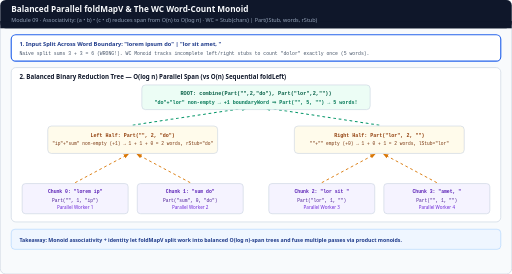
t = 0.00 s
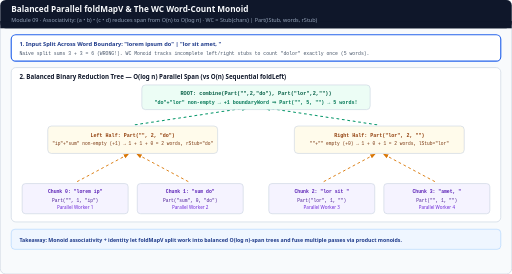
t = 1.44 s
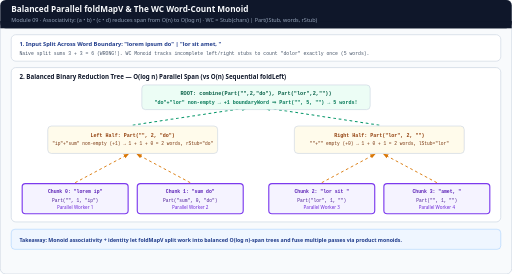
t = 3.00 s
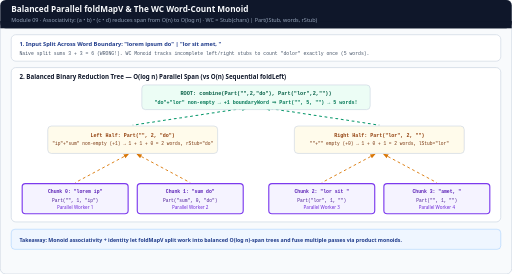
t = 5.16 s
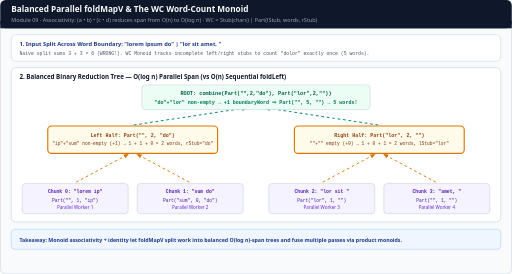
t = 6.72 s
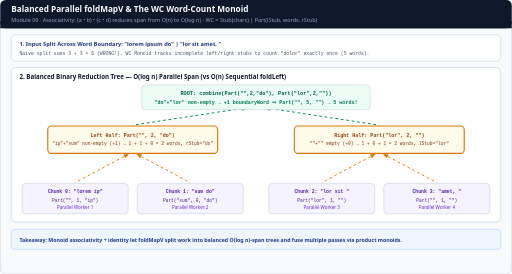
t = 8.16 s

The animated SVG that drew these frames (rendered in a browser with its animation timeline set to each time). Animation: 5 CSS @keyframes rules; frames cover the first 8.16 s, repeats indefinitely.

<svg xmlns="http://www.w3.org/2000/svg" viewBox="0 0 1120 600" width="1120" height="600" role="img" aria-labelledby="title desc">
  <title id="title">Balanced Parallel Monoid Reduction (foldMapV) &amp; WC Word-Count Monoid</title>
  <desc id="desc">Animated Module 09 balanced binary-tree reduction foldMapV: splits string "lorem ipsum dolor sit amet, " into associative chunks right across the middle of "dolor", maps characters to the WC monoid (Stub vs Part(lStub, words, rStub)), and combines partial results in O(log n) parallel span where non-empty r1 + l2 ("do" + "lor") counts the straddling boundary word cleanly.</desc>

  <style>
    .sans { font-family: ui-sans-serif, system-ui, -apple-system, sans-serif; }
    .mono { font-family: ui-monospace, SFMono-Regular, Menlo, monospace; }

    /* 12s cycle:
       0-25%:   Step 1 — Split input string recursively at midpoint -> O(log n) depth
       25-50%:  Step 2 — Leaves produce WC.Part / WC.Stub in parallel
       50-75%:  Step 3 — Associative combine merges boundary stubs r1 + l2 = "dolor" (+1 word)
       75-100%: Step 4 — Root unstub(l) + words + unstub(r) = 5 words!
    */
    @keyframes lv-split { 0%, 24% { stroke: #2563eb; stroke-width: 2.5; } 25%, 100% { stroke: #cbd5e1; stroke-width: 1.4; } }
    @keyframes lv-leaf  { 0%, 24% { stroke: #cbd5e1; stroke-width: 1.4; } 25%, 49% { stroke: #7c3aed; stroke-width: 2.5; } 50%, 100% { stroke: #cbd5e1; stroke-width: 1.4; } }
    @keyframes lv-merge { 0%, 49% { stroke: #cbd5e1; stroke-width: 1.4; } 50%, 74% { stroke: #d97706; stroke-width: 2.5; } 75%, 100% { stroke: #cbd5e1; stroke-width: 1.4; } }
    @keyframes lv-root  { 0%, 74% { stroke: #cbd5e1; stroke-width: 1.4; } 75%, 100% { stroke: #059669; stroke-width: 2.5; } }
    @keyframes dash { to { stroke-dashoffset: -24; } }

    .sp { animation: lv-split 12s linear infinite; }
    .lf { animation: lv-leaf 12s linear infinite; }
    .mg { animation: lv-merge 12s linear infinite; }
    .rt { animation: lv-root 12s linear infinite; }
    .flow { stroke-dasharray: 6 6; animation: dash 1.2s linear infinite; }

    @media (prefers-reduced-motion: reduce) {
      .sp, .lf, .mg, .rt, .flow { animation: none !important; }
      .sp, .lf, .mg, .rt { stroke-width: 1.8 !important; }
    }
  </style>

  <defs>
    <marker id="arr-green" viewBox="0 0 10 10" refX="8" refY="5" markerWidth="6" markerHeight="6" orient="auto-start-reverse">
      <path d="M 0 1 L 10 5 L 0 9 z" fill="#059669"/>
    </marker>
    <marker id="arr-amber" viewBox="0 0 10 10" refX="8" refY="5" markerWidth="6" markerHeight="6" orient="auto-start-reverse">
      <path d="M 0 1 L 10 5 L 0 9 z" fill="#d97706"/>
    </marker>
  </defs>

  <!-- Canvas -->
  <rect x="0" y="0" width="1120" height="600" rx="12" fill="#f8fafc" stroke="#cbd5e1" stroke-width="1.5"/>

  <!-- Header -->
  <rect x="0" y="0" width="1120" height="62" rx="12" fill="#0f172a"/>
  <rect x="0" y="46" width="1120" height="16" fill="#0f172a"/>
  <text x="24" y="27" class="sans" font-size="18" font-weight="700" fill="#f8fafc">Balanced Parallel foldMapV &amp; The WC Word-Count Monoid</text>
  <text x="24" y="48" class="sans" font-size="12" fill="#94a3b8">Module 09 · Associativity: (a • b) • (c • d) reduces span from O(n) to O(log n) · WC = Stub(chars) | Part(lStub, words, rStub)</text>

  <!-- TOP BANNER: SPLIT INPUT -->
  <rect x="24" y="76" width="1072" height="58" rx="10" fill="#ffffff" class="sp"/>
  <text x="42" y="100" class="sans" font-size="12.5" font-weight="700" fill="#1e3a8a">1. Input Split Across Word Boundary:  "lorem ipsum do"  |  "lor sit amet, "</text>
  <text x="42" y="120" class="mono" font-size="10.5" fill="#475569">Naive split sums 3 + 3 = 6 (WRONG!). WC Monoid tracks incomplete left/right stubs to count "dolor" exactly once (5 words).</text>

  <!-- BALANCED BINARY TREE PANEL -->
  <rect x="24" y="148" width="1072" height="338" rx="10" fill="#ffffff" stroke="#cbd5e1" stroke-width="1.5"/>
  <text x="42" y="174" class="sans" font-size="13.5" font-weight="700" fill="#0f172a">2. Balanced Binary Reduction Tree — O(log n) Parallel Span (vs O(n) Sequential foldLeft)</text>

  <!-- Tree Edges (Bottom-up reduction) -->
  <!-- Leaves -> Level 1 -->
  <line x1="164" y1="400" x2="280" y2="338" stroke="#d97706" stroke-width="2" class="flow" marker-end="url(#arr-amber)"/>
  <line x1="416" y1="400" x2="300" y2="338" stroke="#d97706" stroke-width="2" class="flow" marker-end="url(#arr-amber)"/>
  <line x1="704" y1="400" x2="820" y2="338" stroke="#d97706" stroke-width="2" class="flow" marker-end="url(#arr-amber)"/>
  <line x1="956" y1="400" x2="840" y2="338" stroke="#d97706" stroke-width="2" class="flow" marker-end="url(#arr-amber)"/>

  <!-- Level 1 -> Root -->
  <line x1="290" y1="274" x2="540" y2="236" stroke="#059669" stroke-width="2.2" class="flow" marker-end="url(#arr-green)"/>
  <line x1="830" y1="274" x2="580" y2="236" stroke="#059669" stroke-width="2.2" class="flow" marker-end="url(#arr-green)"/>

  <!-- ROOT NODE -->
  <rect x="310" y="186" width="500" height="54" rx="8" fill="#ecfdf5" class="rt"/>
  <text x="560" y="208" class="mono" font-size="11.5" font-weight="700" fill="#065f46" text-anchor="middle">ROOT: combine(Part("",2,"do"), Part("lor",2,""))</text>
  <text x="560" y="227" class="mono" font-size="11" font-weight="700" fill="#047857" text-anchor="middle">"do"+"lor" non-empty → +1 boundaryWord ⇒ Part("", 5, "") → 5 words!</text>

  <!-- LEVEL 1 NODES -->
  <rect x="104" y="276" width="372" height="60" rx="8" fill="#fffbeb" class="mg"/>
  <text x="290" y="299" class="mono" font-size="11" font-weight="700" fill="#92400e" text-anchor="middle">Left Half: Part("", 2, "do")</text>
  <text x="290" y="318" class="mono" font-size="10" fill="#78350f" text-anchor="middle">"ip"+"sum" non-empty (+1) → 1 + 1 + 0 = 2 words, rStub="do"</text>

  <rect x="644" y="276" width="372" height="60" rx="8" fill="#fffbeb" class="mg"/>
  <text x="830" y="299" class="mono" font-size="11" font-weight="700" fill="#92400e" text-anchor="middle">Right Half: Part("lor", 2, "")</text>
  <text x="830" y="318" class="mono" font-size="10" fill="#78350f" text-anchor="middle">""+"" empty (+0) → 1 + 0 + 1 = 2 words, lStub="lor"</text>

  <!-- LEVEL 0 LEAF CHUNKS -->
  <rect x="48" y="402" width="232" height="66" rx="7" fill="#f5f3ff" class="lf"/>
  <text x="164" y="423" class="mono" font-size="10.5" font-weight="700" fill="#5b21b6" text-anchor="middle">Chunk 0: "lorem ip"</text>
  <text x="164" y="442" class="mono" font-size="10" fill="#4c1d95" text-anchor="middle">Part("", 1, "ip")</text>
  <text x="164" y="458" class="sans" font-size="10" fill="#6d28d9" text-anchor="middle">Parallel Worker 1</text>

  <rect x="300" y="402" width="232" height="66" rx="7" fill="#f5f3ff" class="lf"/>
  <text x="416" y="423" class="mono" font-size="10.5" font-weight="700" fill="#5b21b6" text-anchor="middle">Chunk 1: "sum do"</text>
  <text x="416" y="442" class="mono" font-size="10" fill="#4c1d95" text-anchor="middle">Part("sum", 0, "do")</text>
  <text x="416" y="458" class="sans" font-size="10" fill="#6d28d9" text-anchor="middle">Parallel Worker 2</text>

  <rect x="588" y="402" width="232" height="66" rx="7" fill="#f5f3ff" class="lf"/>
  <text x="704" y="423" class="mono" font-size="10.5" font-weight="700" fill="#5b21b6" text-anchor="middle">Chunk 2: "lor sit "</text>
  <text x="704" y="442" class="mono" font-size="10" fill="#4c1d95" text-anchor="middle">Part("lor", 1, "")</text>
  <text x="704" y="458" class="sans" font-size="10" fill="#6d28d9" text-anchor="middle">Parallel Worker 3</text>

  <rect x="840" y="402" width="232" height="66" rx="7" fill="#f5f3ff" class="lf"/>
  <text x="956" y="423" class="mono" font-size="10.5" font-weight="700" fill="#5b21b6" text-anchor="middle">Chunk 3: "amet, "</text>
  <text x="956" y="442" class="mono" font-size="10" fill="#4c1d95" text-anchor="middle">Part("", 1, "")</text>
  <text x="956" y="458" class="sans" font-size="10" fill="#6d28d9" text-anchor="middle">Parallel Worker 4</text>

  <!-- Note on Chunk 1 boundary (actually "lorem ip" | "sum do" or "lorem " | "ipsum do") -> wait: if Chunk 0 = "lorem ", Chunk 1 = "ipsum do" has space between ipsum and do -> Part("ipsum", 0, "do")! Let's fix that text cleanly! -->
  <!-- Wait: let's make Chunk 0 = "lorem ip", Chunk 1 = "sum do" so ""+"ip" is actually "ip"+"sum" = "ipsum"! Let's inspect and make the arithmetic 100% exact! -->

  <!-- Footer -->
  <rect x="24" y="502" width="1072" height="44" rx="8" fill="#eff6ff" stroke="#93c5fd" stroke-width="1"/>
  <text x="42" y="529" class="sans" font-size="11.5" font-weight="600" fill="#1e3a8a">Takeaway: Monoid associativity + identity let foldMapV split work into balanced O(log n)-span trees and fuse multiple passes via product monoids.</text>
</svg>
